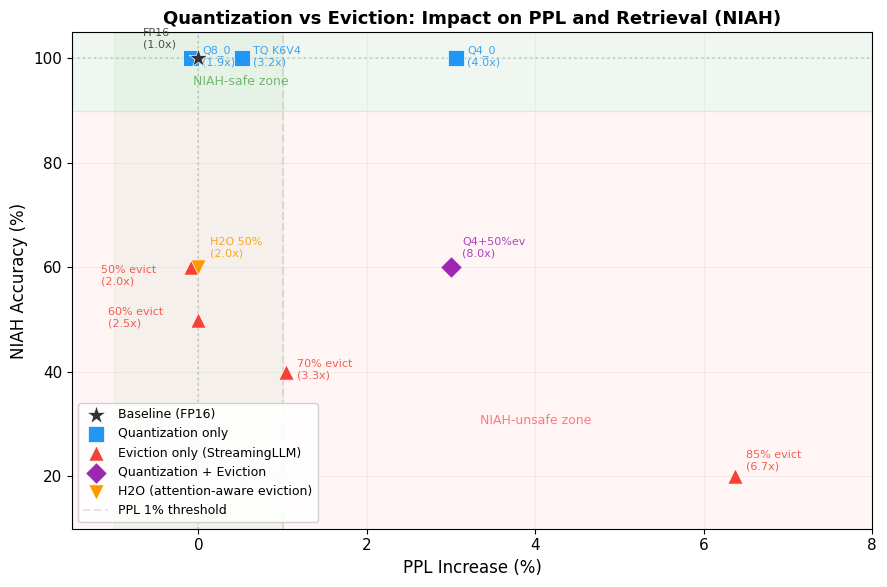

This figure's Python source: (Note: this script raises an exception after producing the figure.)
#!/usr/bin/env python3
"""
Hero Figure: PPL vs NIAH scatter plot.
Shows quantization is NIAH-safe while eviction is NIAH-unsafe.
"""

import matplotlib.pyplot as plt
import matplotlib
matplotlib.rcParams['font.family'] = 'DejaVu Sans'
matplotlib.rcParams['font.size'] = 11

# Data points: (label, ppl_delta%, niah%, compression, group)
data = [
    # Quantization points (NIAH-safe)
    ("FP16",        0.00,  100, 1.0,  "baseline"),
    ("Q8_0",       -0.09,  100, 1.9,  "quant"),
    ("TQ K6V4",     0.52,  100, 3.2,  "quant"),
    ("Q4_0",        3.06,  100, 4.0,  "quant"),
    # Eviction points (NIAH-unsafe)
    ("50% evict",  -0.09,   60, 2.0,  "evict"),
    ("60% evict",  -0.003,  50, 2.5,  "evict"),
    ("70% evict",   1.04,   40, 3.3,  "evict"),
    ("85% evict",   6.37,   20, 6.7,  "evict"),
    # Combined
    ("Q4+50%ev",    3.0,    60, 8.0,  "combined"),
    # H2O
    ("H2O 50%",     0.0,    60, 2.0,  "h2o"),
]

# Style mapping
styles = {
    "baseline": dict(marker="*",  color="#333333", s=200, zorder=5),
    "quant":    dict(marker="s",  color="#2196F3", s=120, zorder=4),
    "evict":    dict(marker="^",  color="#F44336", s=120, zorder=4),
    "combined": dict(marker="D",  color="#9C27B0", s=120, zorder=4),
    "h2o":      dict(marker="v",  color="#FF9800", s=120, zorder=4),
}

labels_legend = {
    "baseline": "Baseline (FP16)",
    "quant":    "Quantization only",
    "evict":    "Eviction only (StreamingLLM)",
    "combined": "Quantization + Eviction",
    "h2o":      "H2O (attention-aware eviction)",
}

fig, ax = plt.subplots(1, 1, figsize=(9, 6))

# Plot each group
plotted_groups = set()
for label, ppl, niah, comp, group in data:
    style = styles[group]
    legend_label = labels_legend[group] if group not in plotted_groups else None
    plotted_groups.add(group)
    ax.scatter(ppl, niah, label=legend_label, edgecolors='white', linewidths=0.5, **style)

    # Annotation
    offset = (8, -5)
    if label == "FP16":
        offset = (-40, 8)
    elif label == "H2O 50%":
        offset = (8, 8)
    elif label == "85% evict":
        offset = (8, 5)
    elif label == "Q4+50%ev":
        offset = (8, 8)
    elif label == "50% evict":
        offset = (-65, -12)
    elif label == "60% evict":
        offset = (-65, -5)

    ax.annotate(
        f"{label}\n({comp}x)",
        (ppl, niah),
        textcoords="offset points",
        xytext=offset,
        fontsize=8,
        color=style["color"],
        alpha=0.85,
    )

# Add shaded regions
ax.axhspan(90, 105, alpha=0.06, color='green', zorder=0)
ax.axhspan(0, 90, alpha=0.04, color='red', zorder=0)
ax.axvspan(-1, 1, alpha=0.04, color='green', zorder=0)

# Labels for regions
ax.text(0.5, 95, "NIAH-safe zone", fontsize=9, color='green', alpha=0.5, ha='center')
ax.text(4.0, 30, "NIAH-unsafe zone", fontsize=9, color='red', alpha=0.5, ha='center')

# Axes
ax.set_xlabel("PPL Increase (%)", fontsize=12)
ax.set_ylabel("NIAH Accuracy (%)", fontsize=12)
ax.set_title("Quantization vs Eviction: Impact on PPL and Retrieval (NIAH)", fontsize=13, fontweight='bold')
ax.set_xlim(-1.5, 8)
ax.set_ylim(10, 105)
ax.set_yticks([20, 40, 60, 80, 100])
ax.axhline(y=100, color='gray', linestyle=':', alpha=0.3)
ax.axvline(x=0, color='gray', linestyle=':', alpha=0.3)
ax.axvline(x=1, color='gray', linestyle='--', alpha=0.2, label='PPL 1% threshold')

ax.legend(loc='lower left', fontsize=9, framealpha=0.9)
ax.grid(True, alpha=0.15)

plt.tight_layout()
plt.savefig("figures/hero_ppl_vs_niah.pdf", dpi=300, bbox_inches='tight')
plt.savefig("figures/hero_ppl_vs_niah.png", dpi=300, bbox_inches='tight')
print("Saved figures/hero_ppl_vs_niah.pdf and .png")
